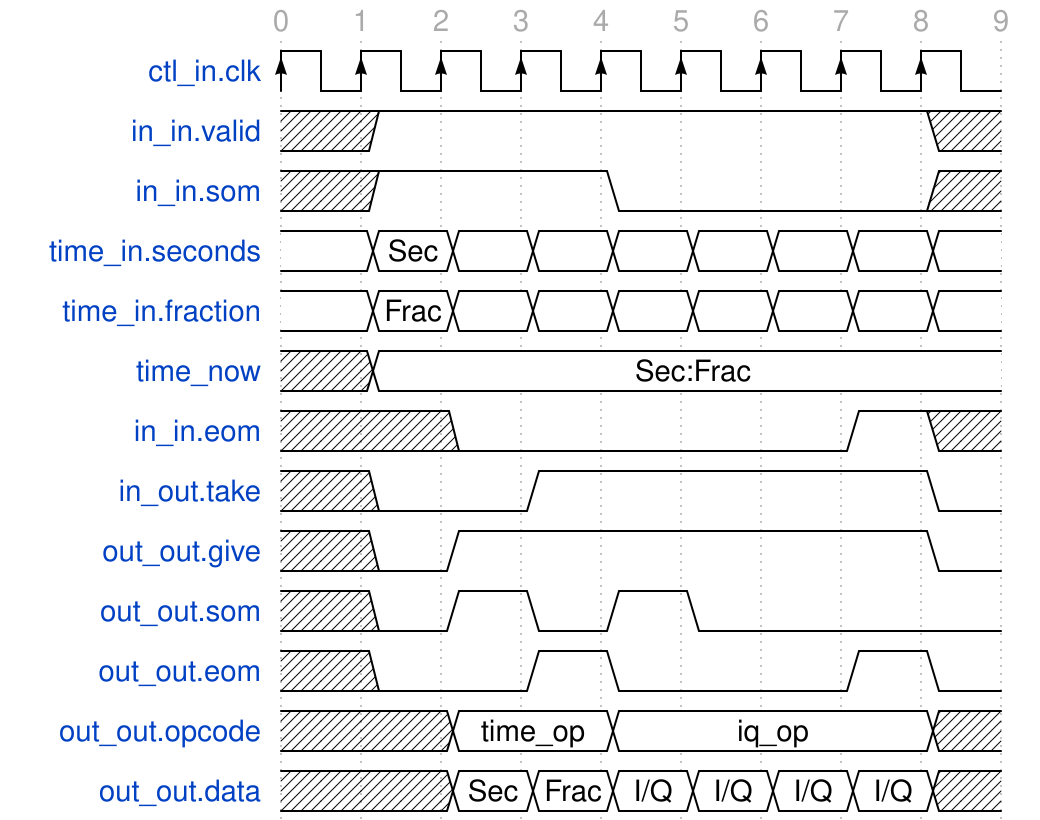

Give the WaveDrom (WaveJSON) description of this timing diagram.

{ signal: [
  { name: 'ctl_in.clk',       wave: 'P........'},
  { name: 'in_in.valid',      wave: 'x1......x'},
  { name: 'in_in.som',        wave: 'x1..0...x'},
  { name: 'time_in.seconds',  wave: '=========', data: ["","Sec"] },
  { name: 'time_in.fraction', wave: '=========', data: ["","Frac"] },
  { name: 'time_now',         wave: 'x=.......', data: ["Sec:Frac"] },
  { name: 'in_in.eom',        wave: 'x.0....1x' },
  { name: 'in_out.take',      wave: 'x0.1....0' },
  { name: 'out_out.give',     wave: 'x01.....0' },
  { name: 'out_out.som',      wave: 'x01010...' },
  { name: 'out_out.eom',      wave: 'x0.10..10' },
  { name: 'out_out.opcode',   wave: 'x.=.=...x', data: ["time_op","iq_op"] },
  { name: 'out_out.data',     wave: 'x.======x', data: ["Sec","Frac","I/Q","I/Q","I/Q","I/Q"] },
],
 head:{
   tick:0,
 },
}
